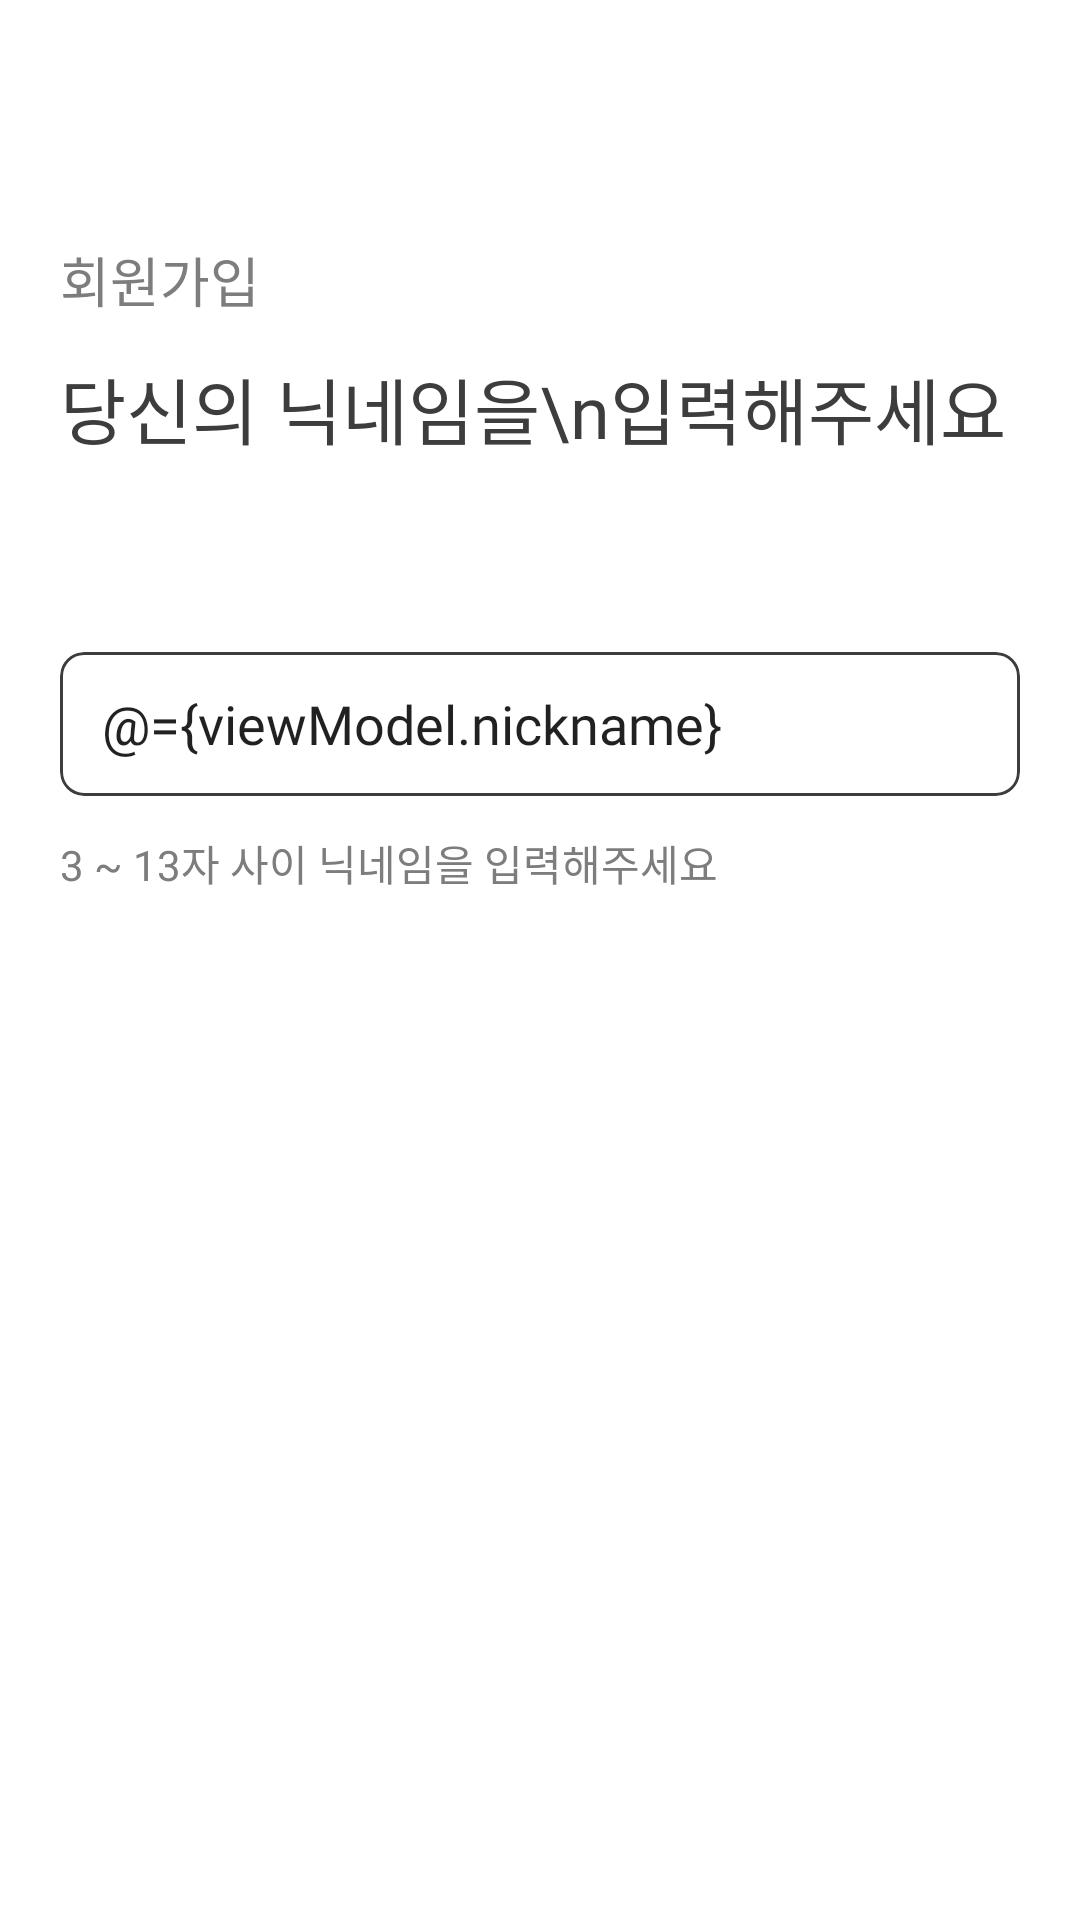

Produce the Android XML layout that renders to this screen, including the resource entries it uses.
<!-- AndroidManifest.xml: application theme Theme.DudeulimProject -->
<!-- res/layout/fragment_sign_up1.xml -->
<?xml version="1.0" encoding="utf-8"?>
<layout xmlns:android="http://schemas.android.com/apk/res/android"
    xmlns:app="http://schemas.android.com/apk/res-auto"
    xmlns:tools="http://schemas.android.com/tools">

    <data>
            <variable
                name="fragment"
                type="com.example.dudeulimproject.view.sign_up.SignUpFragment1" />
            <variable
                name="viewModel"
                type="com.example.dudeulimproject.view.sign_up.viewmodel.SignUpViewModel" />
    </data>

    <androidx.constraintlayout.widget.ConstraintLayout
        android:layout_width="match_parent"
        android:layout_height="match_parent"
        tools:context=".view.sign_up.SignUpFragment1">

        <androidx.constraintlayout.widget.Guideline
            android:id="@+id/guideline1"
            android:layout_width="wrap_content"
            android:layout_height="wrap_content"
            android:orientation="vertical"
            app:layout_constraintGuide_begin="20dp" />

        <androidx.constraintlayout.widget.Guideline
            android:id="@+id/guideline2"
            android:layout_width="wrap_content"
            android:layout_height="wrap_content"
            android:orientation="vertical"
            app:layout_constraintGuide_end="20dp" />


        <Space
            android:id="@+id/constraintSignUpNicknameToolbar"
            android:layout_width="match_parent"
            android:layout_height="48dp"
            app:layout_constraintTop_toTopOf="parent"/>

        <TextView
            android:id="@+id/textSignUpNicknameTitle"
            android:layout_width="wrap_content"
            android:layout_height="wrap_content"
            android:layout_marginTop="32dp"
            android:fontFamily="@font/font_bold"
            android:text="회원가입"
            android:textColor="?attr/textColorGray"
            android:textSize="18sp"
            app:layout_constraintStart_toStartOf="@id/guideline1"
            app:layout_constraintTop_toBottomOf="@id/constraintSignUpNicknameToolbar" />

        <TextView
            android:id="@+id/textSignUpNicknameDescription"
            android:layout_width="wrap_content"
            android:layout_height="wrap_content"
            android:layout_marginTop="12dp"
            android:fontFamily="@font/font_medium"
            android:text="당신의 닉네임을\n입력해주세요"
            android:textSize="24sp"
            app:layout_constraintEnd_toEndOf="@id/guideline2"
            app:layout_constraintHorizontal_bias="0.0"
            app:layout_constraintStart_toStartOf="@id/guideline1"
            app:layout_constraintTop_toBottomOf="@id/textSignUpNicknameTitle" />

        <com.google.android.material.card.MaterialCardView
            android:id="@+id/cardSignUpNicknameBox"
            android:layout_width="0dp"
            android:layout_height="48dp"
            android:layout_marginTop="64dp"
            app:cardCornerRadius="8dp"
            app:cardElevation="0dp"
            app:layout_constraintEnd_toEndOf="@id/guideline2"
            app:layout_constraintStart_toStartOf="@id/guideline1"
            app:layout_constraintTop_toBottomOf="@id/textSignUpNicknameDescription"
            app:strokeColor="@color/black"
            app:strokeWidth="1dp">

            <EditText
                android:layout_width="match_parent"
                android:layout_height="wrap_content"
                android:layout_gravity="center"
                android:background="@null"
                android:fontFamily="@font/font_medium"
                android:hint="닉네임.."
                android:text="@={viewModel.nickname}"
                android:paddingStart="14dp"
                android:paddingEnd="14dp"
                android:textSize="18sp" />

        </com.google.android.material.card.MaterialCardView>

        <TextView
            android:layout_width="wrap_content"
            android:layout_height="wrap_content"
            android:layout_marginTop="12dp"
            android:maxLines="1"
            android:text="3 ~ 13자 사이 닉네임을 입력해주세요"
            android:fontFamily="@font/font_medium"
            android:textColor="@color/gray_700"
            app:layout_constraintStart_toStartOf="@id/guideline1"
            app:layout_constraintTop_toBottomOf="@id/cardSignUpNicknameBox" />


    </androidx.constraintlayout.widget.ConstraintLayout>
</layout>
<!-- resources referenced by this layout -->
<resources>
  <color name="black">#3d3d3d</color>
  <color name="gray_700">#7d7d7d</color>
  <style name="Theme.DudeulimProject" parent="Theme.MaterialComponents.DayNight.NoActionBar">
          
          <item name="colorPrimary">@color/blue_700</item>
          <item name="colorPrimaryVariant">@color/purple_700</item>
          <item name="colorOnPrimary">@color/white</item>
          
          <item name="colorSecondary">@color/blue_300</item>
          <item name="colorSecondaryVariant">@color/teal_700</item>
          <item name="colorOnSecondary">@color/black</item>
          
          <item name="android:statusBarColor">?attr/colorPrimaryVariant</item>
          
          <item name="android:textCursorDrawable">@drawable/cursor_edit_text</item>
              <item name="android:textSelectHandle">@drawable/text_handle</item>
          <item name="android:textColor">@color/black</item>
          <item name="textColorGray">@color/gray_700</item>
          <item name="textColorWhite">@color/white</item>
          <item name="cardElevation">0dp</item>
          <item name="bottomNavigationItemDefault">@color/black</item>
      </style>
  <color name="blue_700">#1A72FF</color>
  <color name="purple_700">#FF3700B3</color>
  <color name="white">#FFFFFFFF</color>
  <color name="blue_300">#E9EDFF</color>
  <color name="teal_700">#FF018786</color>
  <!-- drawable cursor_edit_text (drawable) -->
  <?xml version="1.0" encoding="utf-8"?>
  <shape xmlns:android="http://schemas.android.com/apk/res/android"
      android:shape="rectangle" >
      <solid android:color="?attr/colorPrimary"/>
      <size android:width="2dp"/>
  </shape>
  <!-- drawable text_handle (drawable) -->
  <vector xmlns:android="http://schemas.android.com/apk/res/android"
      android:width="17dp"
      android:height="21dp"
      android:viewportWidth="17"
      android:viewportHeight="21">
    <path
        android:pathData="M2.839,18.041C-0.167,15.035 -0.309,10.208 2.515,7.032L8.515,0.283L14.514,7.032C17.338,10.208 17.196,15.035 14.191,18.041V18.041C11.056,21.176 5.973,21.176 2.839,18.041V18.041Z"
        android:fillColor="#1A72FF"/>
  </vector>
</resources>
